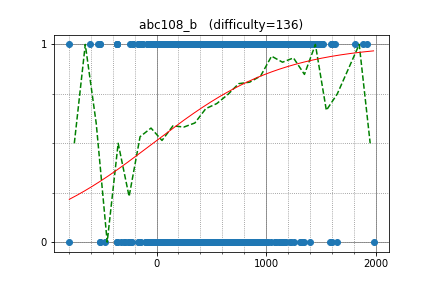

Source data for this figure (header and first rows):
fdironia, 1505.413209, 1
styx, 1252, 1
mi_tesseract, 1321, 1
a1i, 1250, 1
Ikok, 1261, 1
hpns2592, 1036, 1
mirachu, 1052, 1
ibuki2003, 1204, 1
orthodoxparadox, 994.3, 1
kiyokiyo, 1271, 1
koga, 1166, 1
Nishkarsh, 1305, 1
azbrugby, 1241, 1
mo_mo_, 1033, 1
robp, 1222, 1
Daylight, 1280, 1
tapyoka, 873.6, 1
Tomii9273, 1256, 1
tsuyoshishuin, 932.1, 1
kwfumou1242, 1149, 1
shacklebolt, 980.1, 1
yy4, 999, 1
anqooqie, 1314, 1
coldEr66, 1244, 1
ryought, 1244, 1
plafie, 894.1, 1
sensensan93, 780.9, 1
qya, 665.1, 1
toku, 1079, 1
sbite, 1147, 1
k111111, 698.9, 1
Kats, 1050, 1
yoko, 1041, 1
okkuu, 994.9, 1
alpaca3, 916.8, 1
kazuki_matsuda, 1396, 1
andy89923, 1376, 1
malbare666, 739.5, 1
Zhang_RQ, 1371, 1
mo2, 1057, 1
knandy, 1280, 1
dyson8910, 831.7, 1
hy1004, 1191, 1
aytkdk, 498.3, 1
LEE_0102, 1322, 1
izuna385, 915.3, 1
gotutiyan, 825.1, 1
yatuba, 793.8, 1
koikotya, 1494, 1
Sashiming, 738.1, 1
LoveMachine, 819.3, 1
takeya, 1453, 1
azon, 1190, 1
Lithium, 1211, 1
ast210, 1123, 1
kilattoeruru, 1090, 1
ne290206, 501.6, 1
spihill, 1292, 1
ishzat, 636.8, 1
HydrogenFluoride, 812.4, 1
tRue, 1007, 1
... 1,234 more rows
